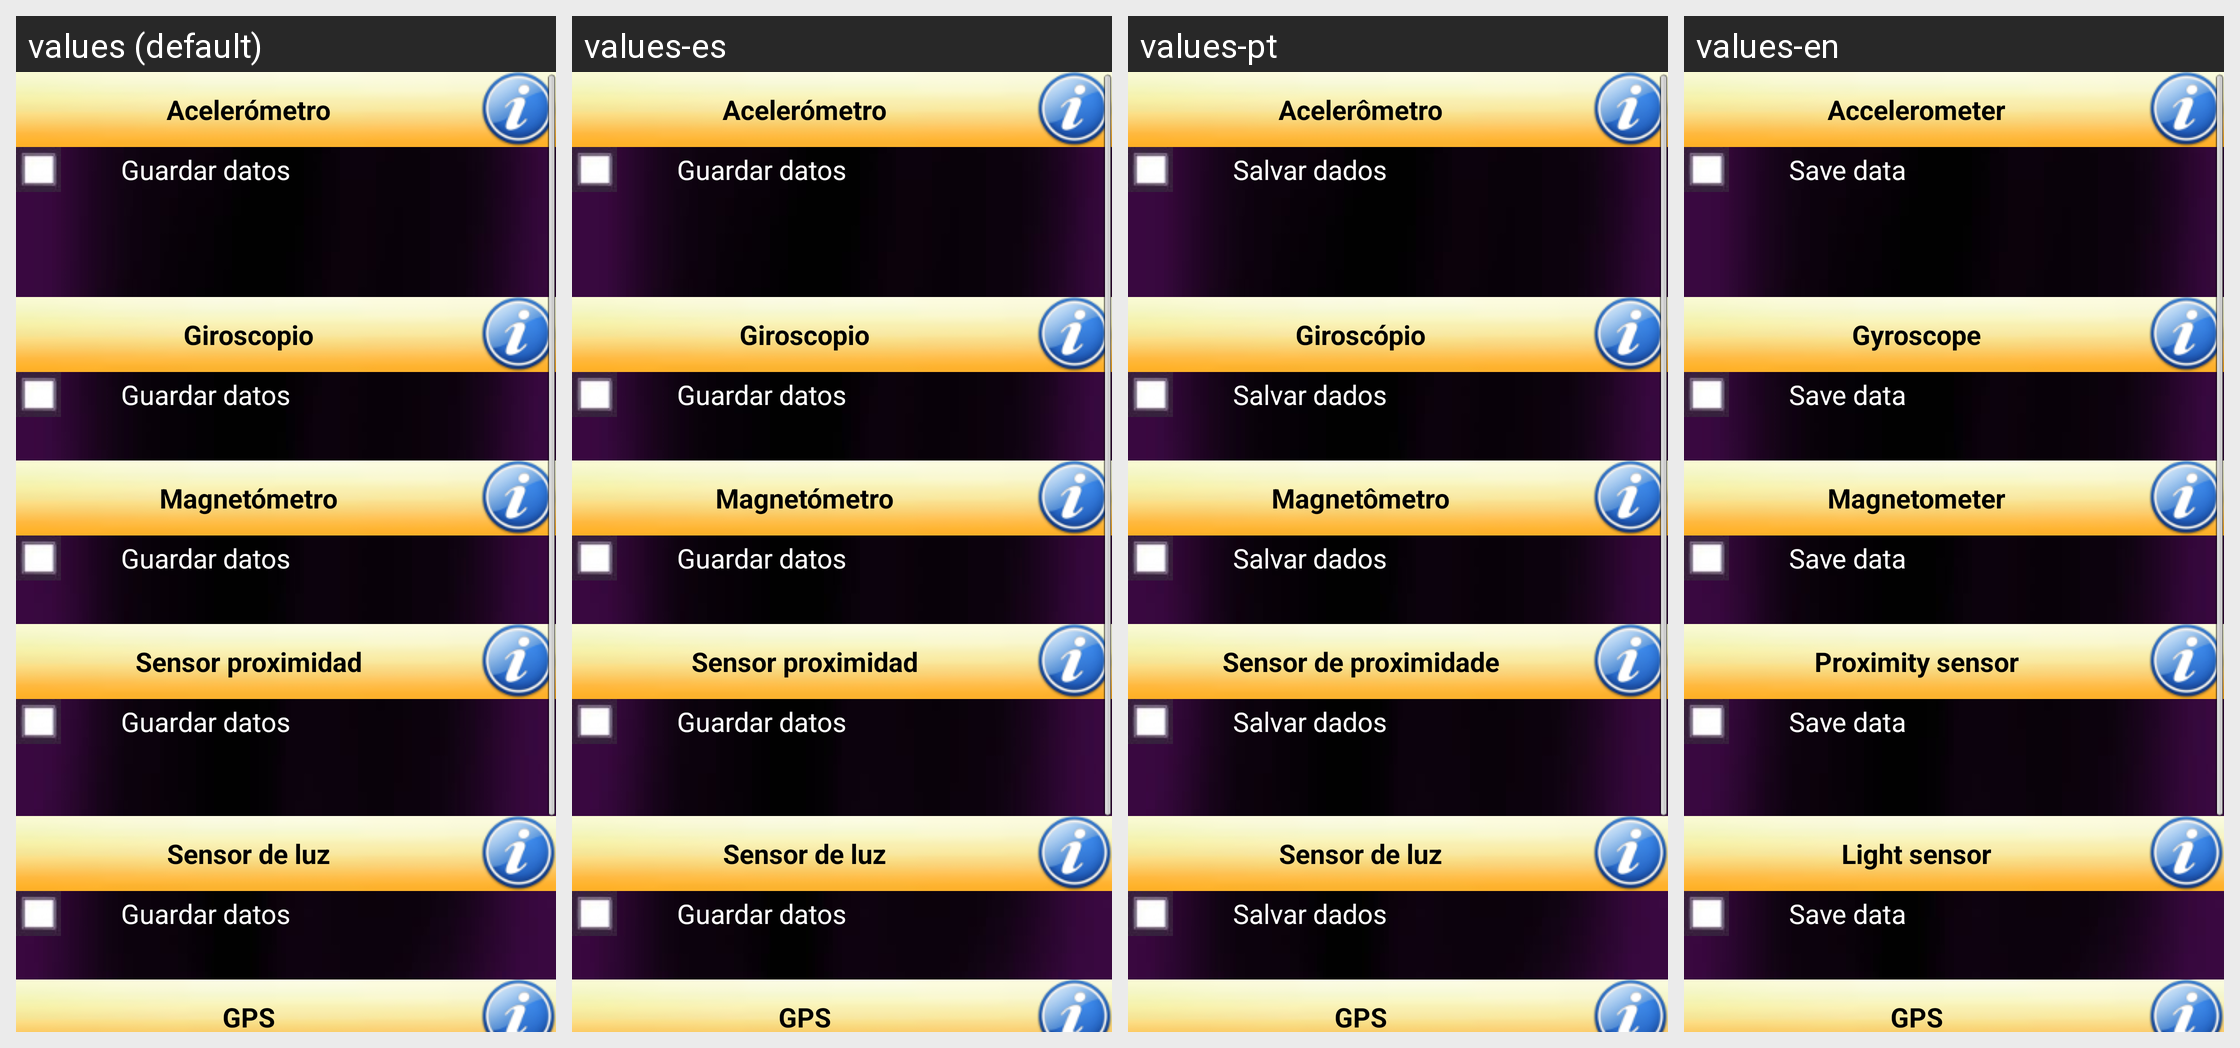

Here is an Android app screen in its default locale and in the app's own translations. Write out the translated-string differences for the strings that appear on this screen.
Android screen res/layout/simulacion.xml rendered under 4 locales, left to right: values (default), values-es, values-pt, values-en. Device: Nexus 5 (rendered at 1080×1920; each locale shown at half size, 540×960, under a caption strip naming it); theme AppTheme.
Other locales in the repository, not shown: values-fr.
Strings drawn on this screen, with the default value and each locale's value (text and hints the layout hard-codes, and strings that could not be matched under every locale, appear in the picture but are not listed):

acelerometro
  values: Acelerómetro
  values-es: Acelerómetro
  values-pt: Acelerômetro
  values-en: Accelerometer

checkAcelerometro
  values: Guardar datos
  values-es: Guardar datos
  values-pt: Salvar dados
  values-en: Save data

giroscopio
  values: Giroscopio
  values-es: Giroscopio
  values-pt: Giroscópio
  values-en: Gyroscope

checkGiroscopio
  values: Guardar datos
  values-es: Guardar datos
  values-pt: Salvar dados
  values-en: Save data

magnetico
  values: Magnetómetro
  values-es: Magnetómetro
  values-pt: Magnetômetro
  values-en: Magnetometer

checkMagnetometro
  values: Guardar datos
  values-es: Guardar datos
  values-pt: Salvar dados
  values-en: Save data

proximidad
  values: Sensor proximidad
  values-es: Sensor proximidad
  values-pt: Sensor de proximidade
  values-en: Proximity sensor

checkProximidad
  values: Guardar datos
  values-es: Guardar datos
  values-pt: Salvar dados
  values-en: Save data

luminosidad
  values: Sensor de luz
  values-es: Sensor de luz
  values-pt: Sensor de luz
  values-en: Light sensor

checkLuz
  values: Guardar datos
  values-es: Guardar datos
  values-pt: Salvar dados
  values-en: Save data

gps
  values: GPS
  values-es: GPS
  values-pt: GPS
  values-en: GPS

checkGps
  values: Guardar datos
  values-es: Guardar datos
  values-pt: Salvar dados
  values-en: Save data
